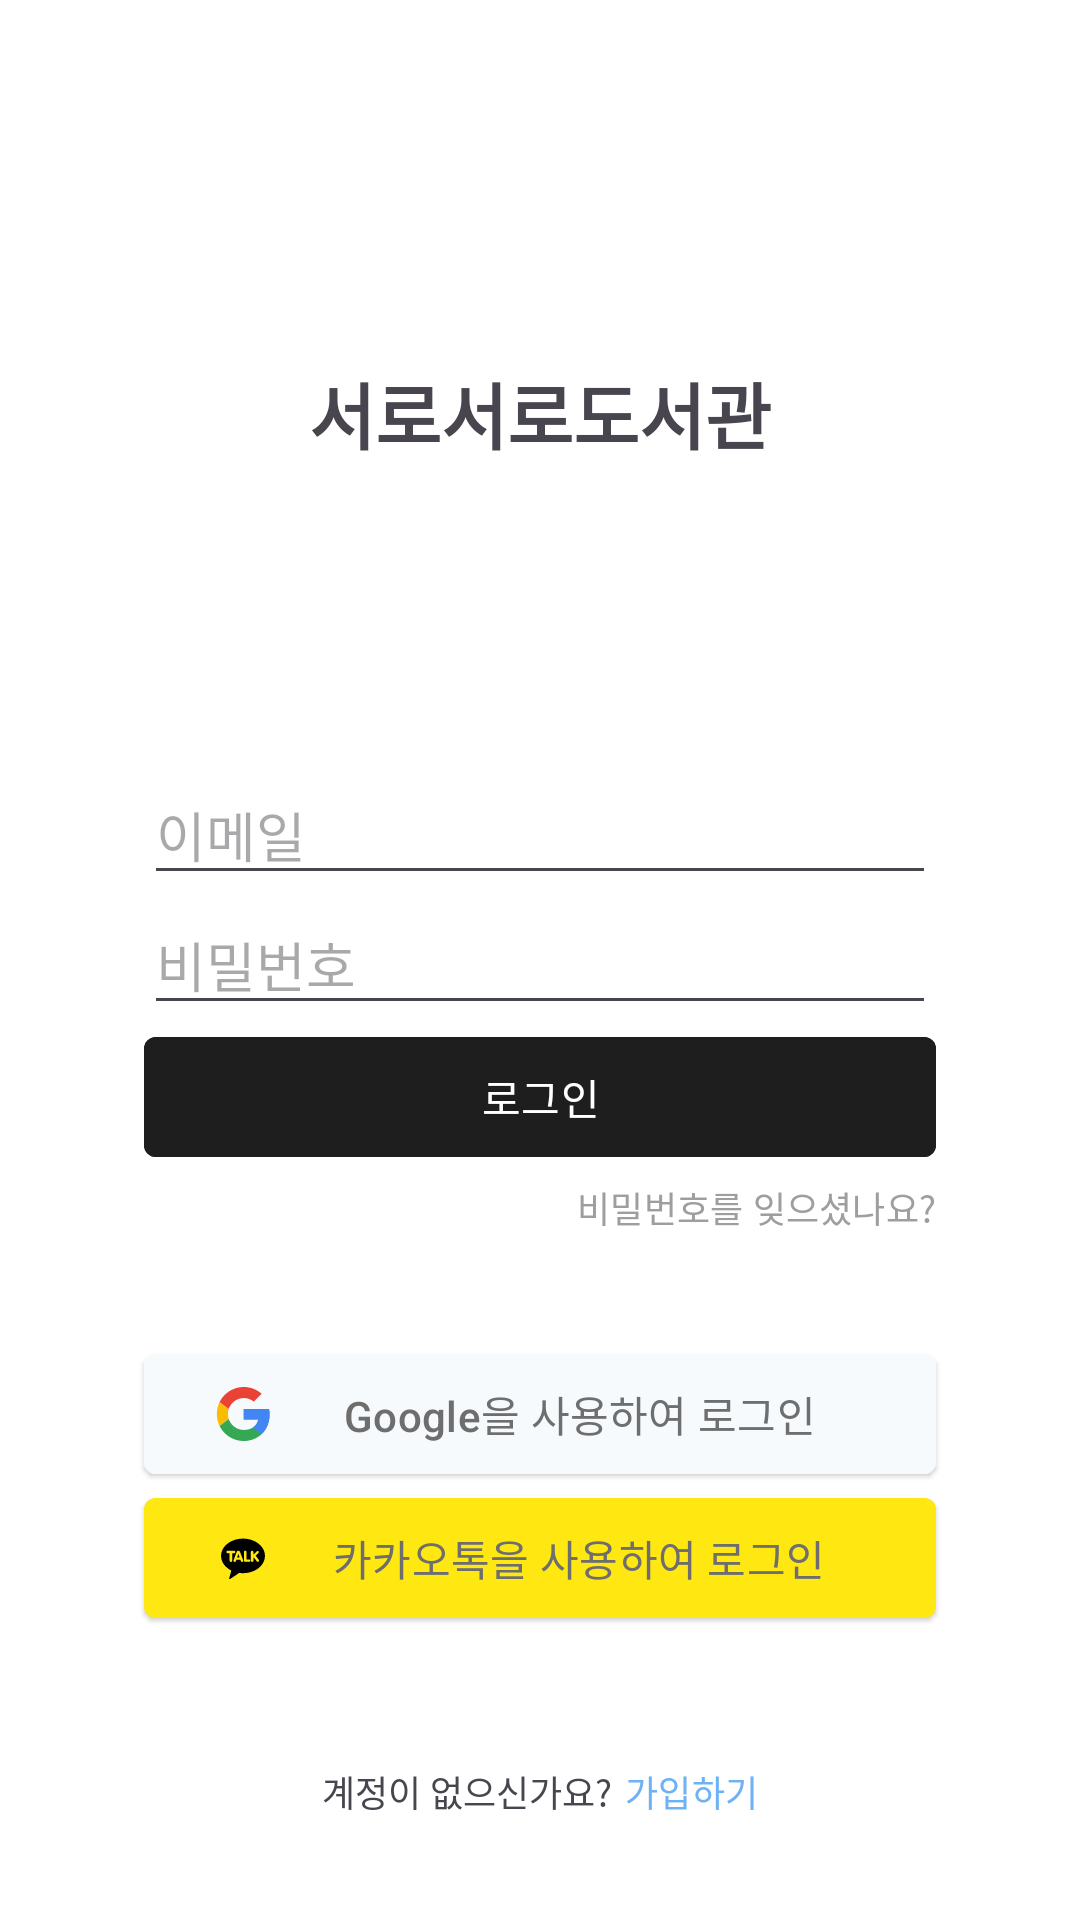

This screen was rendered from an Android layout file. Write that file and the resources it references.
<!-- AndroidManifest.xml: application theme Theme.LibraryTogether -->
<!-- res/layout/log_in.xml -->
<?xml version="1.0" encoding="utf-8"?>
<androidx.constraintlayout.widget.ConstraintLayout
    xmlns:android="http://schemas.android.com/apk/res/android"
    xmlns:tools="http://schemas.android.com/tools"
    xmlns:app="http://schemas.android.com/apk/res-auto"
    android:id="@+id/main"
    android:layout_width="match_parent"
    android:layout_height="match_parent"
    tools:context=".feature.auth.LoginActivity">

    <TextView
        android:id="@+id/AppNameText"
        android:layout_width="wrap_content"
        android:layout_height="wrap_content"
        android:text="@string/app_name"
        android:textSize="24sp"
        android:textStyle="bold"
        android:layout_marginTop="120dp"
        android:layout_marginBottom="100dp"
        app:layout_constraintStart_toStartOf="parent"
        app:layout_constraintEnd_toEndOf="parent"
        app:layout_constraintTop_toTopOf="parent"
        app:layout_constraintBottom_toTopOf="@id/EmailText"/>

    <EditText
        android:id="@+id/EmailText"
        android:layout_width="0dp"
        android:layout_height="wrap_content"
        android:hint="@string/hint_email"
        android:inputType="textEmailAddress"
        android:autofillHints="username"
        android:layout_marginHorizontal="48dp"
        app:layout_constraintStart_toStartOf="parent"
        app:layout_constraintEnd_toEndOf="parent"
        app:layout_constraintTop_toBottomOf="@id/AppNameText"
        app:layout_constraintBottom_toTopOf="@id/PasswordText"
        app:layout_constraintVertical_chainStyle="packed" />

    <EditText
        android:id="@+id/PasswordText"
        android:layout_width="0dp"
        android:layout_height="wrap_content"
        android:hint="@string/hint_password"
        android:inputType="textPassword"
        android:autofillHints="password"
        android:layout_marginHorizontal="48dp"
        app:layout_constraintStart_toStartOf="parent"
        app:layout_constraintEnd_toEndOf="parent"
        app:layout_constraintTop_toBottomOf="@id/EmailText"
        app:layout_constraintBottom_toTopOf="@id/LogInButton"/>

    <com.google.android.material.button.MaterialButton
        android:id="@+id/LogInButton"
        android:layout_width="0dp"
        android:layout_height="wrap_content"
        android:backgroundTint="#1E1E1E"
        android:text="@string/login_button"
        android:layout_marginHorizontal="48dp"
        app:cornerRadius="4dp"
        app:layout_constraintStart_toStartOf="parent"
        app:layout_constraintEnd_toEndOf="parent"
        app:layout_constraintTop_toBottomOf="@id/PasswordText"
        app:layout_constraintBottom_toTopOf="@id/ForgotPasswordButton" />

    <com.google.android.material.button.MaterialButton
        android:id="@+id/ForgotPasswordButton"
        style="@style/Widget.Material3.Button.TextButton"
        android:layout_width="wrap_content"
        android:layout_height="wrap_content"
        android:text="@string/forgot_password"
        android:textSize="12sp"
        android:textColor="#9E9E9E"
        android:minHeight="0dp"
        android:minWidth="0dp"
        android:padding="0dp"
        android:background="@android:color/transparent"
        app:layout_constraintStart_toStartOf="@id/LogInButton"
        app:layout_constraintEnd_toEndOf="@id/LogInButton"
        app:layout_constraintTop_toBottomOf="@id/LogInButton"
        app:layout_constraintHorizontal_bias="1"/>

    <com.google.android.material.button.MaterialButton
        android:id="@+id/GoogleLoginButton"
        style="@style/Widget.Material3.Button.ElevatedButton"
        android:layout_width="0dp"
        android:layout_height="wrap_content"
        android:backgroundTint="@android:color/white"
        android:text="@string/login_google"
        android:textColor="#6E6E6E"
        android:layout_marginTop="32dp"
        app:cornerRadius="4dp"
        app:layout_constraintStart_toStartOf="@id/LogInButton"
        app:layout_constraintEnd_toEndOf="@id/LogInButton"
        app:layout_constraintTop_toBottomOf="@id/ForgotPasswordButton"
        app:icon="@drawable/google_icon"
        app:iconTint="@null"
        app:iconGravity="start" />

    <com.google.android.material.button.MaterialButton
        android:id="@+id/KakaoLoginButton"
        style="@style/Widget.Material3.Button.ElevatedButton"
        android:layout_width="0dp"
        android:layout_height="wrap_content"
        android:backgroundTint="#FFE812"
        android:text="@string/login_kakao"
        android:textColor="#6E6E6E"
        app:cornerRadius="4dp"
        app:layout_constraintStart_toStartOf="@id/LogInButton"
        app:layout_constraintEnd_toEndOf="@id/LogInButton"
        app:layout_constraintTop_toBottomOf="@id/GoogleLoginButton"
        app:icon="@drawable/kakaotalk_icon"
        app:iconTint="@null"
        app:iconGravity="start" />

    <TextView
        android:id="@+id/SignUpText"
        android:layout_width="wrap_content"
        android:layout_height="wrap_content"
        android:text="@string/no_account"
        android:textSize="12sp"
        app:layout_constraintStart_toStartOf="parent"
        app:layout_constraintEnd_toStartOf="@id/SignUpButton"
        app:layout_constraintTop_toTopOf="@id/SignUpButton"
        app:layout_constraintBottom_toBottomOf="@id/SignUpButton"
        app:layout_constraintHorizontal_chainStyle="packed"/>

    <com.google.android.material.button.MaterialButton
        android:id="@+id/SignUpButton"
        android:layout_width="wrap_content"
        android:layout_height="wrap_content"
        android:text="@string/sign_up"
        android:textSize="12sp"
        android:textColor="#6DB2F6"
        android:minHeight="0dp"
        android:minWidth="0dp"
        android:backgroundTint="@android:color/transparent"
        android:paddingVertical="1dp"
        android:layout_marginStart="4dp"
        android:layout_marginBottom="30dp"
        android:padding="0dp"
        app:layout_constraintStart_toEndOf="@id/SignUpText"
        app:layout_constraintEnd_toEndOf="parent"
        app:layout_constraintBottom_toBottomOf="parent" />

</androidx.constraintlayout.widget.ConstraintLayout>
<!-- resources referenced by this layout -->
<resources>
  <!-- drawable google_icon: vector/xml drawable (drawable, 2313 chars, omitted) -->
  <!-- drawable kakaotalk_icon (drawable) -->
  <vector xmlns:android="http://schemas.android.com/apk/res/android"
      android:width="2500dp"
      android:height="2500dp"
      android:viewportWidth="256"
      android:viewportHeight="256">
    <path
        android:pathData="M256,236c0,11.05 -8.95,20 -20,20H20c-11.05,0 -20,-8.95 -20,-20V20C0,8.95 8.95,0 20,0h216c11.05,0 20,8.95 20,20v216z"
        android:fillColor="#FFE812"/>
    <path
        android:fillColor="#FF000000"
        android:pathData="M128,36C70.56,36 24,72.71 24,118c0,29.28 19.47,54.97 48.75,69.48 -1.59,5.49 -10.24,35.34 -10.58,37.69 0,0 -0.21,1.76 0.93,2.43s2.48,0.15 2.48,0.15c3.27,-0.46 37.94,-24.81 43.94,-29.04 5.99,0.85 12.17,1.29 18.47,1.29 57.44,0 104,-36.71 104,-82 0,-45.29 -46.56,-82 -104,-82z"/>
    <path
        android:pathData="M70.5,146.63c-3.31,0 -6,-2.57 -6,-5.73L64.5,105.25h-9.36c-3.25,0 -5.89,-2.64 -5.89,-5.88s2.64,-5.88 5.89,-5.88h30.72c3.25,0 5.89,2.64 5.89,5.88s-2.64,5.88 -5.89,5.88L76.5,105.25v35.65c0,3.16 -2.69,5.73 -6,5.73zM123.11,146.55c-2.5,0 -4.42,-1.02 -4.99,-2.65l-2.97,-7.78 -18.3,-0 -2.97,7.78c-0.57,1.63 -2.49,2.65 -4.99,2.65a9.15,9.15 0,0 1,-3.81 -0.83c-1.65,-0.76 -3.24,-2.86 -1.42,-8.52l14.35,-37.78c1.01,-2.87 4.08,-5.83 7.99,-5.92 3.92,0.09 6.99,3.05 8,5.93l14.35,37.76c1.83,5.67 0.24,7.77 -1.42,8.53a9.18,9.18 0,0 1,-3.81 0.83c-0,0 0,0 0,0zM111.99,125.49L106,108.47l-5.99,17.02h11.99zM138,145.75c-3.17,0 -5.75,-2.47 -5.75,-5.5L132.25,99.5c0,-3.31 2.75,-6 6.13,-6s6.13,2.69 6.13,6v35.25h12.75c3.17,0 5.75,2.47 5.75,5.5s-2.58,5.5 -5.75,5.5L138,145.75zM171.33,146.55c-3.31,0 -6,-2.69 -6,-6L165.33,99.5c0,-3.31 2.69,-6 6,-6s6,2.69 6,6v12.9l16.74,-16.74c0.86,-0.86 2.04,-1.34 3.33,-1.34 1.5,0 3,0.65 4.13,1.77 1.05,1.05 1.68,2.4 1.76,3.8 0.09,1.41 -0.38,2.71 -1.32,3.65l-13.67,13.67 14.77,19.57a5.95,5.95 0,0 1,1.15 4.45,5.96 5.96,0 0,1 -2.33,3.96 5.94,5.94 0,0 1,-3.61 1.21,5.95 5.95,0 0,1 -4.79,-2.38l-14.07,-18.64 -2.08,2.08v13.09a6.01,6.01 0,0 1,-6 6z"
        android:fillColor="#FFE812"/>
  </vector>
  <string name="app_name">서로서로도서관</string>
  <string name="forgot_password">비밀번호를 잊으셨나요?</string>
  <string name="hint_email">이메일</string>
  <string name="hint_password">비밀번호</string>
  <string name="login_button">로그인</string>
  <string name="login_google">Google을 사용하여 로그인</string>
  <string name="login_kakao">카카오톡을 사용하여 로그인</string>
  <string name="no_account">계정이 없으신가요?</string>
  <string name="sign_up">가입하기</string>
  <style name="Theme.LibraryTogether" parent="Base.Theme.LibraryTogether" />
  <style name="Base.Theme.LibraryTogether" parent="Theme.Material3.DayNight.NoActionBar">
          <item name="colorPrimary">@color/my_primary</item>
  
          <item name="colorOnPrimary">@color/white</item>
  
          <item name="colorSecondary">@color/my_primary</item>
  
          <item name="android:statusBarColor">@color/my_primary</item>
  
          <item name="android:windowBackground">@color/white</item>
  
          <item name="android:colorBackground">@color/white</item>
  
          <item name="colorSurface">@color/white</item>
  
          <item name="colorSurfaceContainer">@color/white</item>
  
          <item name="colorSecondaryContainer">@color/my_secondary</item>
      </style>
  <color name="my_primary">#62ACC5</color>
  <color name="white">#FFFFFF</color>
  <color name="my_secondary">#D9EBF1</color>
</resources>
